Run: headless pygame with SDL's dummy video driver; simulated clock (each Clock.tick advances the game by its frame time, no real sleeping); random seed 0; keys injected as events and as key.get_pressed() state; no mouse input.
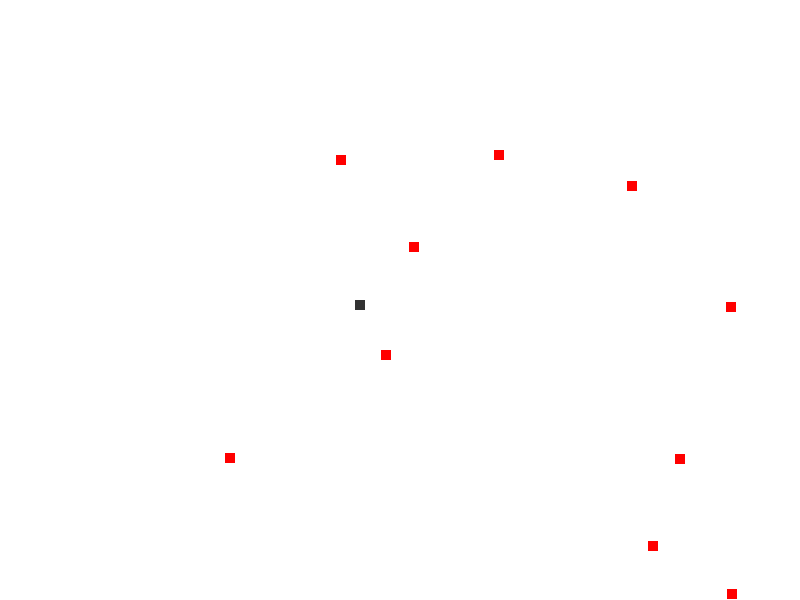
Frame 1 of 4 · flips 1–60 · no input
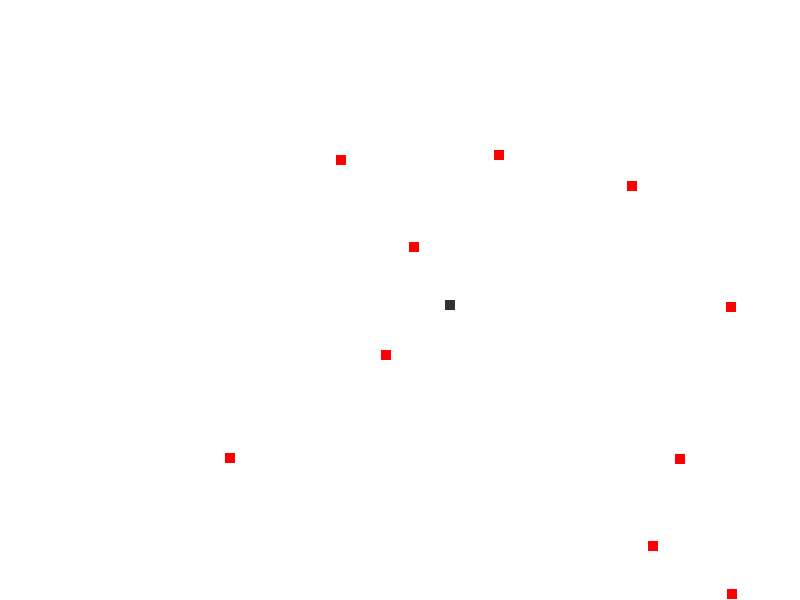
Frame 2 of 4 · flips 61–180 · tapped SPACE, RETURN · held RIGHT (→), D
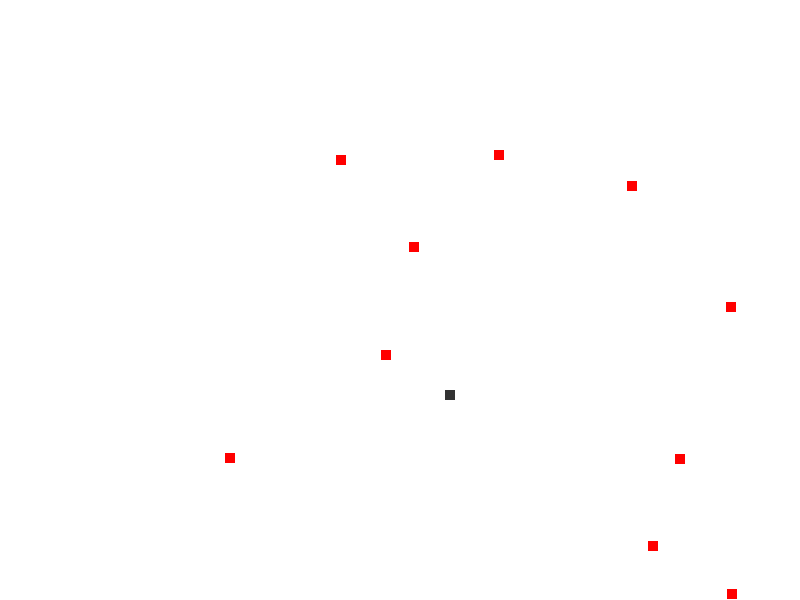
Frame 3 of 4 · flips 181–300 · held DOWN (↓), S
Frame 4 of 4 · flips 301–420 · held LEFT (←), A, UP (↑), W · screen same as frame 2, image omitted

The pygame program that drew these frames:


import pygame
import random
import time

class Apple( object ) :

	def __init__( self, x, y ) :
		super( Apple, self ).__init__()

		self._x = x
		self._y = y
		self._color = ( 255, 0, 0 )
		self._size = 10
		self._alive = True

	def update( self ) :
		pass

	def draw( self, canvas ) :
		pygame.draw.rect( canvas, 
						  self._color, 
						  (self._x, self._y, self._size, self._size) )


class Snake( object ) :

	def __init__( self, x, y ) :
		super( Snake, self ).__init__()

		self._color = ( 50, 50, 50 )
		self._bodySize = 10
		self._bodyParts = [ [x, y] ]
		self._speed = 0.75
		self._direction = 'left'

	def setDirection( self, direction ) :
		self._direction = direction

	def hit( self, apple ) :
		_dx = abs( self._bodyParts[0][0] - apple._x )
		_dy = abs( self._bodyParts[0][1] - apple._y )

		if ( _dx < ( self._bodySize / 2. ) + ( apple._size / 2. ) and
			 _dy < ( self._bodySize / 2. ) + ( apple._size / 2. ) ) :
			return True
		else :
			return False

	def update( self ) :
		if self._direction == 'up' :
			self._bodyParts[0][1] -= self._speed
		elif self._direction == 'down' :
			self._bodyParts[0][1] += self._speed
		elif self._direction == 'right' :
			self._bodyParts[0][0] += self._speed
		elif self._direction == 'left' :
			self._bodyParts[0][0] -= self._speed

		if self._bodyParts[0][0] > 800. and self._direction == 'right' :
			self._bodyParts[0][0] = 0.
		
		if self._bodyParts[0][0] < 0. and self._direction == 'left' :
			self._bodyParts[0][0] = 800.

		if self._bodyParts[0][1] > 600. and self._direction == 'down' :
			self._bodyParts[0][1] = 0.
		
		if self._bodyParts[0][1] < 0. and self._direction == 'up' :
			self._bodyParts[0][1] = 600.
		

	def draw( self, canvas ) :
		for bodyPart in self._bodyParts :
			pygame.draw.rect( canvas, 
							  self._color, 
							  (bodyPart[0], bodyPart[1], self._bodySize, self._bodySize) )

class GameHandler :

	def __init__( self ) :
		self._canvas = None
		self._snake = None
		self._gameExit = False
		self._gameOver = False
		self._canvasWidth = 800
		self._canvasHeight = 600
		self._backgroundColor = (255,255,255)

		self._apples = []

		self._keys = { 'up' : False, 'down' : False, 'right' : False, 'left' : False }

	def init( self ) :
		# initializar pygame
		pygame.init()
		# crear la superficie donde dibujar
		self._canvas = pygame.display.set_mode( ( self._canvasWidth, self._canvasHeight ) )
		# crear la serpiente
		self._snake = Snake( self._canvasWidth / 2., self._canvasHeight / 2. )

		for _ in range( 10 ) :
			_x = random.random() * self._canvasWidth
			_y = random.random() * self._canvasHeight

			self._apples.append( Apple( _x, _y ) )

	def _getEvents( self ) :
		for event in pygame.event.get() :
			if event.type == pygame.QUIT :
				self._gameExit = True
			elif event.type == pygame.KEYDOWN :
				if event.key == pygame.K_UP :
					self._keys['up'] = True
				elif event.key == pygame.K_DOWN :
					self._keys['down'] = True
				elif event.key == pygame.K_RIGHT :
					self._keys['right'] = True
				elif event.key == pygame.K_LEFT :
					self._keys['left'] = True
			elif event.type == pygame.KEYUP :
				if event.key == pygame.K_UP :
					self._keys['up'] = False
				elif event.key == pygame.K_DOWN :
					self._keys['down'] = False
				elif event.key == pygame.K_RIGHT :
					self._keys['right'] = False
				elif event.key == pygame.K_LEFT :
					self._keys['left'] = False

	def _updateGame( self ) :
		if self._keys['up'] == True :
			self._snake.setDirection( 'up' )
		elif self._keys['down'] == True :
			self._snake.setDirection( 'down' )
		elif self._keys['right'] == True :
			self._snake.setDirection( 'right' )
		elif self._keys['left'] == True :
			self._snake.setDirection( 'left' )

		self._snake.update()
		self._snake.draw( self._canvas )

		for i in range( len( self._apples ) ) :
			if self._snake.hit( self._apples[i] ) :
				# self._snake.grow()
				self._apples[i]._alive = False

		_newApples = []
		for apple in self._apples :
			if apple._alive :
				_newApples.append( apple )
			else :
				print( 'eaten!' )

		self._apples = _newApples

		for apple in self._apples :
			apple.draw( self._canvas )



	def run( self ) :
		
		while not self._gameExit :
			# dibujar background
			self._canvas.fill( self._backgroundColor )

			self._getEvents()
			self._updateGame()

			# actualizar el canvas
			pygame.display.update()
			# esperar un ratito
			time.sleep( 0.001 )

if __name__ == '__main__' :
	_game = GameHandler()
	_game.init()
	_game.run()
